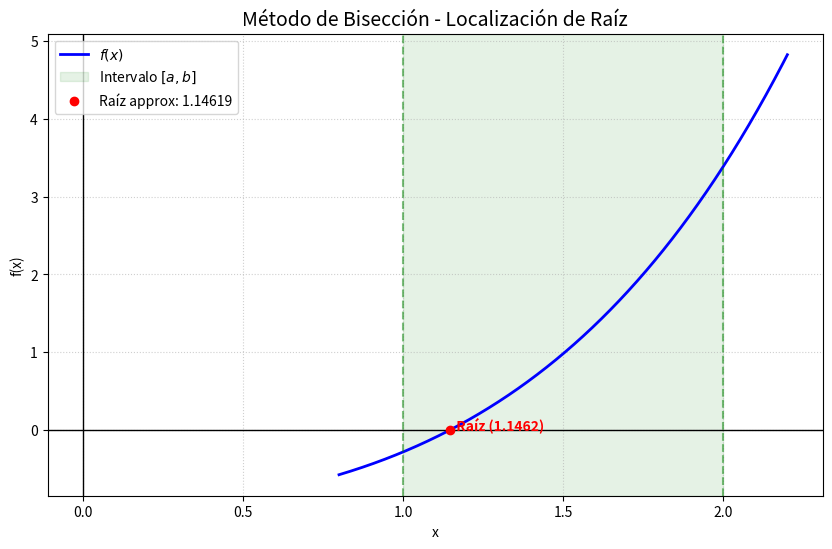

This figure's Python source:
import math
from tabulate import tabulate
import numpy as np
import matplotlib.pyplot as plt

def biseccion(funcion, inicio, fin, iteraciones=100, tolerancia=1e-6, precision=10):
    inicio_original = inicio
    fin_original = fin
    
    # Evaluamos los extremos al principio
    f_inicio = round(funcion(inicio), precision)
    f_fin = round(funcion(fin), precision)

    # 1. Verificamos si el límite inferior es raíz
    if abs(f_inicio) <= tolerancia:
        print(f"¡Atención! El límite inferior a = {inicio} es una raíz.")
        graficar_biseccion(funcion, inicio_original, fin_original, inicio)
        return inicio
        
    # 2. Verificamos si el límite superior es raíz
    if abs(f_fin) <= tolerancia:
        print(f"¡Atención! El límite superior b = {fin} es una raíz.")
        graficar_biseccion(funcion, inicio_original, fin_original, fin)
        return fin

    # 3. Comprobamos que haya cambio de signo para aplicar el método
    if f_inicio * f_fin > 0:
        raise ValueError(f"La función no cambia de signo en [{inicio}, {fin}]. f(a)={f_inicio}, f(b)={f_fin}")
    resultados = []
    raiz_encontrada = None
    
    for i in range(iteraciones):
        c = round((inicio + fin) / 2.0, precision)
        fc = round(funcion(c), precision)
        er = round((fin - inicio) / 2.0, 6)
        resultados.append([i+1, inicio, fin, c, fc, er])

        # Si encontramos la raíz, guardamos el valor y rompemos el bucle
        if abs(fc) < tolerancia or (fin - inicio) / 2.0 < tolerancia:
            raiz_encontrada = c
            break
        
        if funcion(inicio) * funcion(c) < 0:
            fin = c
        else:
            inicio = c
            
    headers = ["Iteración", "a", "b", "m (punto medio)", "f(m)", "Error (b-a)/2"]
    print(tabulate(resultados, headers=headers, tablefmt="grid"))
    print()
    
    if raiz_encontrada is not None:
        graficar_biseccion(funcion, inicio_original, fin_original, raiz_encontrada)
        
        return raiz_encontrada
    else:
        raise ValueError("El metodo no convergio")



def graficar_biseccion(f, a, b, raiz):
    # 1. Creamos el rango de X con un pequeño margen para ver mejor
    margen = (b - a) * 0.2
    x = np.linspace(a - margen, b + margen, 1000)
    
    # Manejamos posibles errores de división por cero al graficar
    with np.errstate(divide='ignore', invalid='ignore'):
        y = f(x)

    plt.figure(figsize=(10, 6))
    
    # 2. Graficar la función principal
    plt.plot(x, y, label='$f(x)$', color='blue', linewidth=2)
    
    # 3. Resaltar el intervalo de búsqueda [a, b]
    plt.axvspan(a, b, color='green', alpha=0.1, label='Intervalo $[a, b]$')
    plt.axvline(a, color='green', linestyle='--', alpha=0.5)
    plt.axvline(b, color='green', linestyle='--', alpha=0.5)

    # 4. Marcar la raíz encontrada
    if raiz is not None:
        plt.scatter(raiz, f(raiz), color='red', zorder=5, 
                    label=f'Raíz approx: {raiz:.5f}')
        plt.annotate(f'  Raíz ({raiz:.4f})', (raiz, f(raiz)), color='red', fontweight='bold')

    # 5. Estética y ejes
    plt.axhline(0, color='black', linewidth=1) # Eje X
    plt.axvline(0, color='black', linewidth=1) # Eje Y
    plt.title('Método de Bisección - Localización de Raíz', fontsize=14)
    plt.xlabel('x')
    plt.ylabel('f(x)')
    plt.grid(True, linestyle=':', alpha=0.6)
    plt.legend()
    
    plt.show()


biseccion(lambda x: math.e**(x)-2-x, 1,2)
